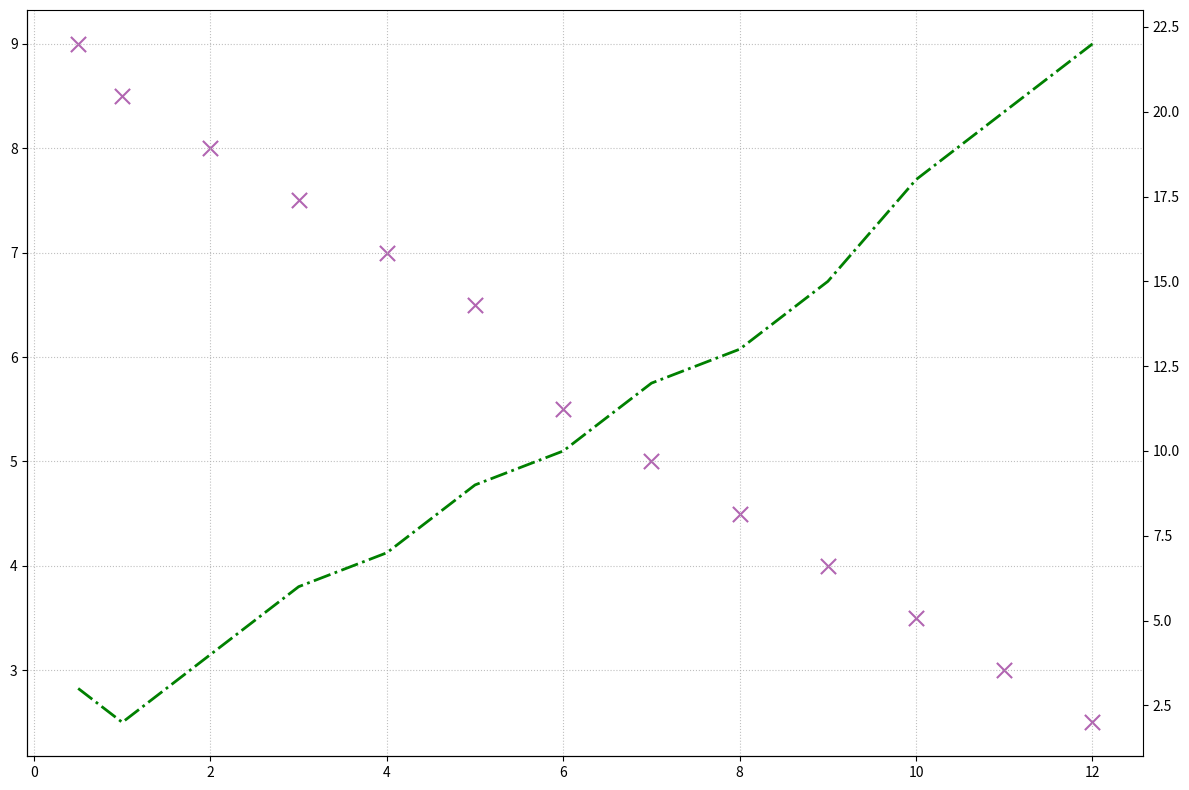

Write Python code to recreate this figure.
import matplotlib.pyplot as plt
import numpy as np

screen_time = np.array([0.5, 1, 2, 3, 4, 5, 6, 7, 8, 9, 10, 11, 12])
sleep_quality = np.array([9, 8.5, 8, 7.5, 7, 6.5, 5.5, 5, 4.5, 4, 3.5, 3, 2.5])
sleep_disturbances = np.array([3, 2, 4, 6, 7, 9, 10, 12, 13, 15, 18, 20, 22])

fig, ax1 = plt.subplots(figsize=(12, 8))

ax1.scatter(screen_time, sleep_quality, c='purple', edgecolor='gray', s=120, alpha=0.6, marker='x')

ax2 = ax1.twinx()
ax2.plot(screen_time, sleep_disturbances, color='green', linewidth=2, linestyle='-.')

ax1.grid(True, linestyle=':', alpha=0.8)

ax1.spines['top'].set_visible(False)
ax1.spines['right'].set_visible(False)

plt.tight_layout()
plt.show()
